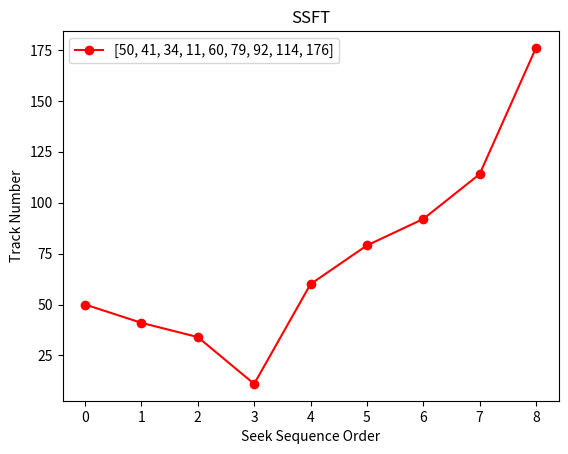

This chart was generated by the following Python code:
import matplotlib.pyplot as plt

size = 8
def calculateDifference(queue, head, diff):
    for i in range(len(diff)):
        diff[i][0] = abs(queue[i] - head) 
     
# find unaccessed track which is 
# at minimum distance from head 
def findMin(diff): 
 
    index = -1
    minimum = 999999999
 
    for i in range(len(diff)):
        if (not diff[i][1] and
                minimum > diff[i][0]):
            minimum = diff[i][0]
            index = i
    return index 
     
def shortestSeekTimeFirst(request, head):             
        if (len(request) == 0): 
            return
         
        l = len(request) 
        diff = [0] * l
         
        # initialize array 
        for i in range(l):
            diff[i] = [0, 0]
         
        # count total number of seek operation     
        seek_count = 0
         
        # stores sequence in which disk 
        # access is done 
        seek_sequence = [0] * (l + 1) 
         
        for i in range(l): 
            seek_sequence[i] = head 
            calculateDifference(request, head, diff) 
            index = findMin(diff) 
             
            diff[index][1] = True
             
            # increase the total count 
            seek_count += diff[index][0] 
             
            # accessed track is now new head 
            head = request[index] 
     
        # for last accessed track 
        seek_sequence[len(seek_sequence) - 1] = head 
         
        print("Total number of seek operations =", 
                                       seek_count) 
                                                         
        print("Seek Sequence is") 
         
        # print the sequence 
        for i in range(l + 1):
            print(seek_sequence[i])\
            
        return seek_sequence

def plotting(seek_sequnce):
    plt.title("SSFT")
    plt.plot(seek_sequence, 'ro-', label = seek_sequence)
    plt.ylabel('Track Number')
    plt.xlabel('Seek Sequence Order')
    plt.legend()
    plt.show()

# Driver code 
if __name__ =="__main__":
     
    # request array 
    proc = [176, 79, 34, 60, 
            92, 11, 41, 114]
    seek_sequence = shortestSeekTimeFirst(proc, 50)
    plotting(seek_sequence)